Image classification data set "raw" (NewbEkansh/agri-genomic-insurance on GitHub). Class labels (5): bacterial blight, blast, healthy, bacterial leaf blight, leaf blast.

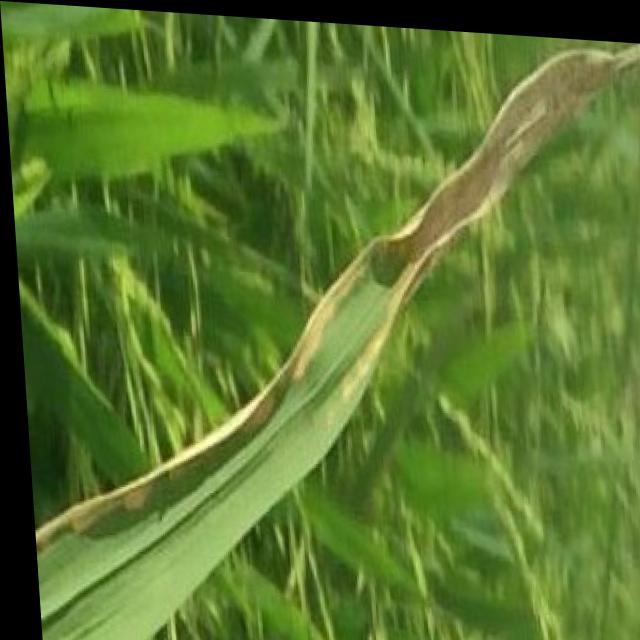
Label: bacterial blight

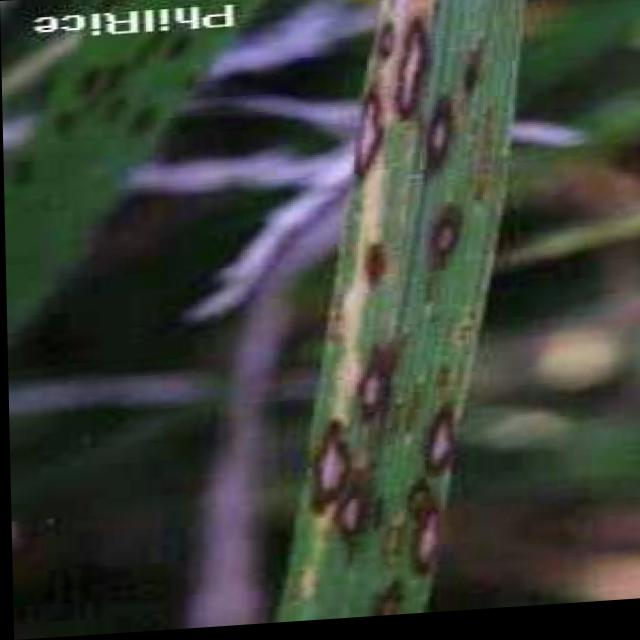
Label: blast

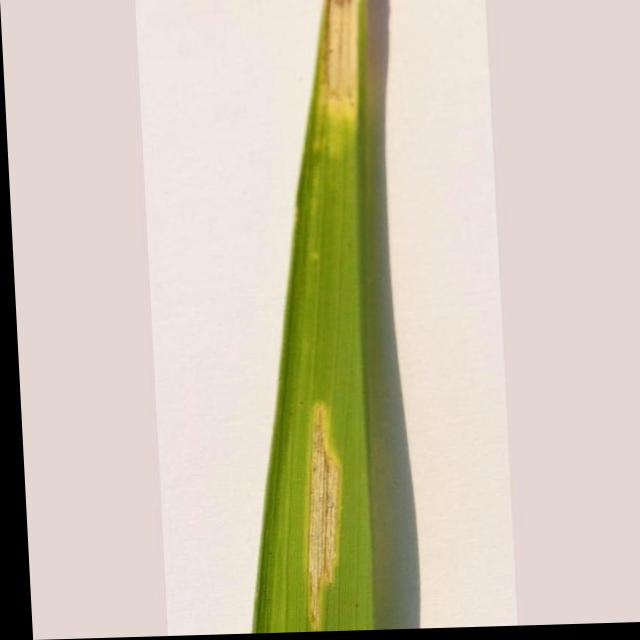
Label: bacterial leaf blight

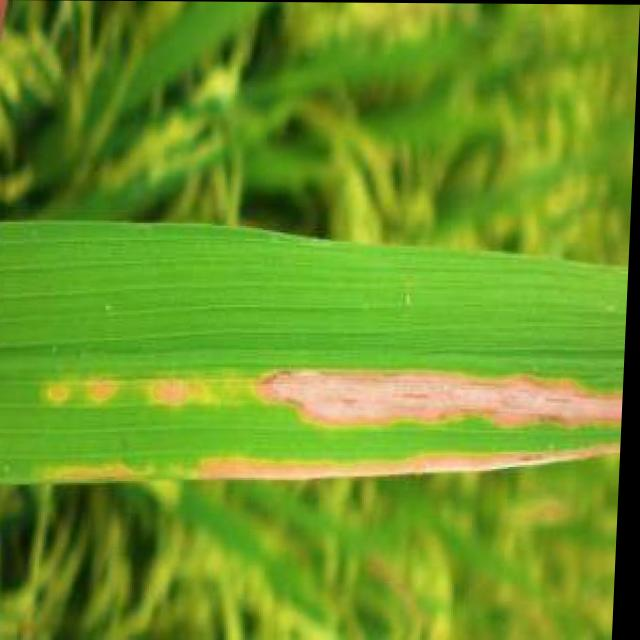
Label: bacterial blight

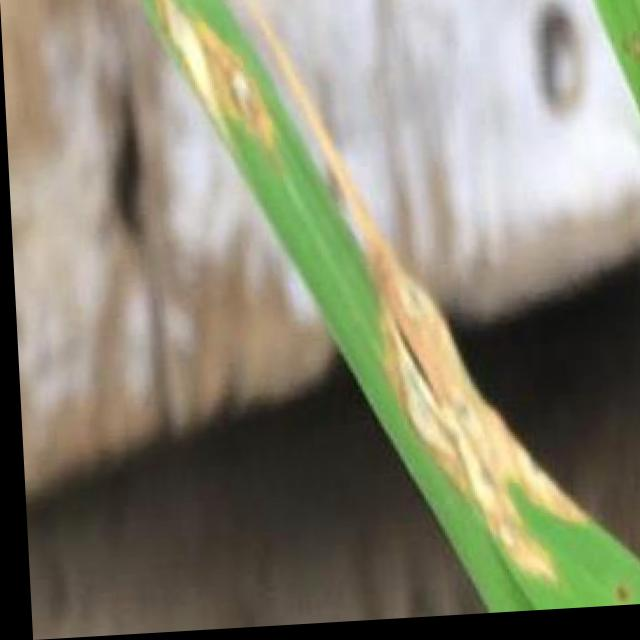
Label: blast

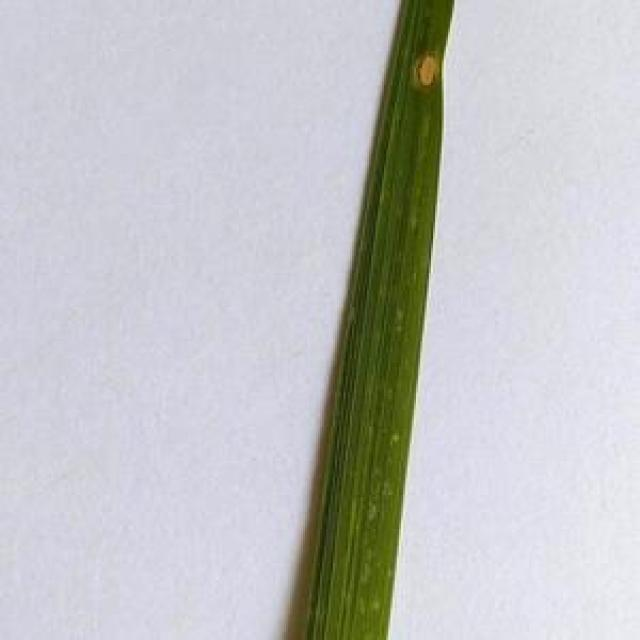
Label: leaf blast
